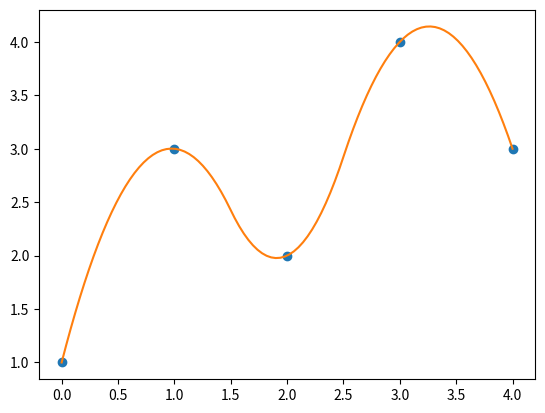

Write Python code to recreate this figure.
import numpy as np
import matplotlib.pyplot as plt
from scipy.interpolate import interp1d

n = 5
x = np.arange(n, dtype=int)
y = [1,3,2,4,3]

f = interp1d(x, y, kind='quadratic')
xnew = np.linspace(x[0], x[-1], 100)
ynew = f(xnew)   # uporabimo interpolacijsko funkcijo dobljeno z `interp1d`
plt.plot(x, y, 'o', xnew, ynew, '-')
plt.show()

#x = np.linspace(0, np.pi/2, 4)
#y = np.sin(x)
#plt.plot(x, y, 'o-')
#plt.show()
